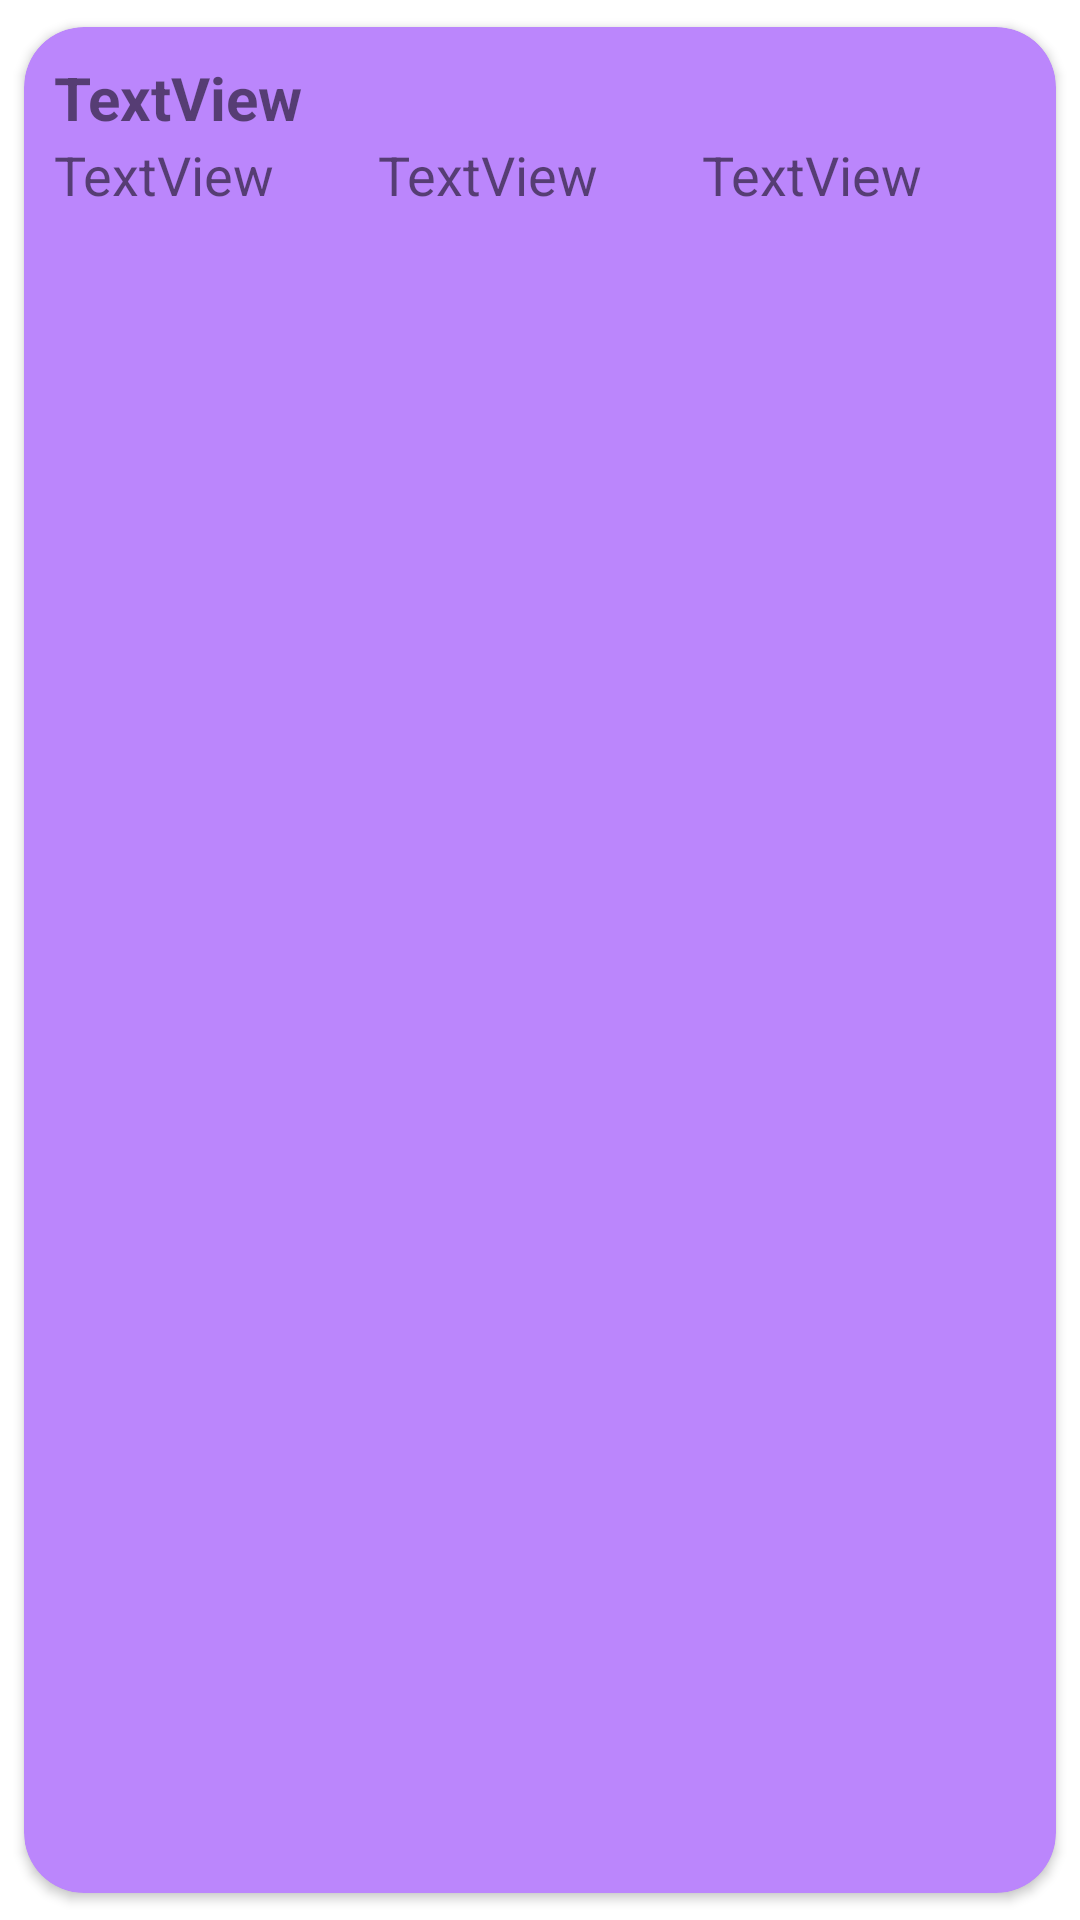

This screen was rendered from an Android layout file. Write that file and the resources it references.
<!-- AndroidManifest.xml: application theme Theme.CallsBackup -->
<!-- res/layout/mylayout.xml -->
<?xml version="1.0" encoding="utf-8"?>
<androidx.cardview.widget.CardView xmlns:android="http://schemas.android.com/apk/res/android"
             android:layout_width="match_parent"
             android:layout_height="wrap_content"
             xmlns:app="http://schemas.android.com/apk/res-auto"
             app:cardUseCompatPadding="true"
             app:cardCornerRadius="20dp"
             app:contentPadding="10dp"
             app:cardBackgroundColor="@color/purple_200"
           >

    <LinearLayout
        android:layout_width="match_parent"
        android:layout_height="match_parent"
        android:orientation="vertical">

        <TextView
            android:id="@+id/textView1"
            android:layout_width="match_parent"
            android:layout_height="wrap_content"
            android:textSize="20dp"
            android:textStyle="bold"
            android:text="TextView" />

        <LinearLayout
            android:layout_width="match_parent"
            android:layout_height="match_parent"
            android:orientation="horizontal">

            <TextView
                android:id="@+id/textView2"
                android:layout_width="wrap_content"
                android:layout_height="wrap_content"
                android:textSize="18dp"
                android:layout_weight="1"
                android:text="TextView" />

            <TextView
                android:id="@+id/textView3"
                android:layout_width="wrap_content"
                android:layout_height="wrap_content"
                android:layout_weight="1"
                android:text="TextView"
                android:textSize="18dp" />

            <TextView
                android:id="@+id/textView4"
                android:layout_width="wrap_content"
                android:layout_height="wrap_content"
                android:textSize="18dp"
                android:layout_weight="1"
                android:text="TextView" />
        </LinearLayout>
    </LinearLayout>
</androidx.cardview.widget.CardView>
<!-- resources referenced by this layout -->
<resources>
  <style name="Theme.CallsBackup" parent="Theme.MaterialComponents.DayNight.DarkActionBar">
          
          <item name="colorPrimary">@color/purple_500</item>
          <item name="colorPrimaryVariant">@color/purple_700</item>
          <item name="colorOnPrimary">@color/white</item>
          
          <item name="colorSecondary">@color/teal_200</item>
          <item name="colorSecondaryVariant">@color/teal_700</item>
          <item name="colorOnSecondary">@color/black</item>
          
          <item name="android:statusBarColor" tools:targetApi="l">?attr/colorPrimaryVariant</item>
          
      </style>
  <!-- not gathered from this repository: default colours our renderer supplied (Android Studio template values) -->
  <color name="purple_200">#FFBB86FC</color>
  <color name="purple_500">#FF6200EE</color>
  <color name="purple_700">#FF3700B3</color>
  <color name="teal_200">#FF03DAC5</color>
  <color name="teal_700">#FF018786</color>
  <color name="black">#FF000000</color>
  <color name="white">#FFFFFFFF</color>
</resources>
